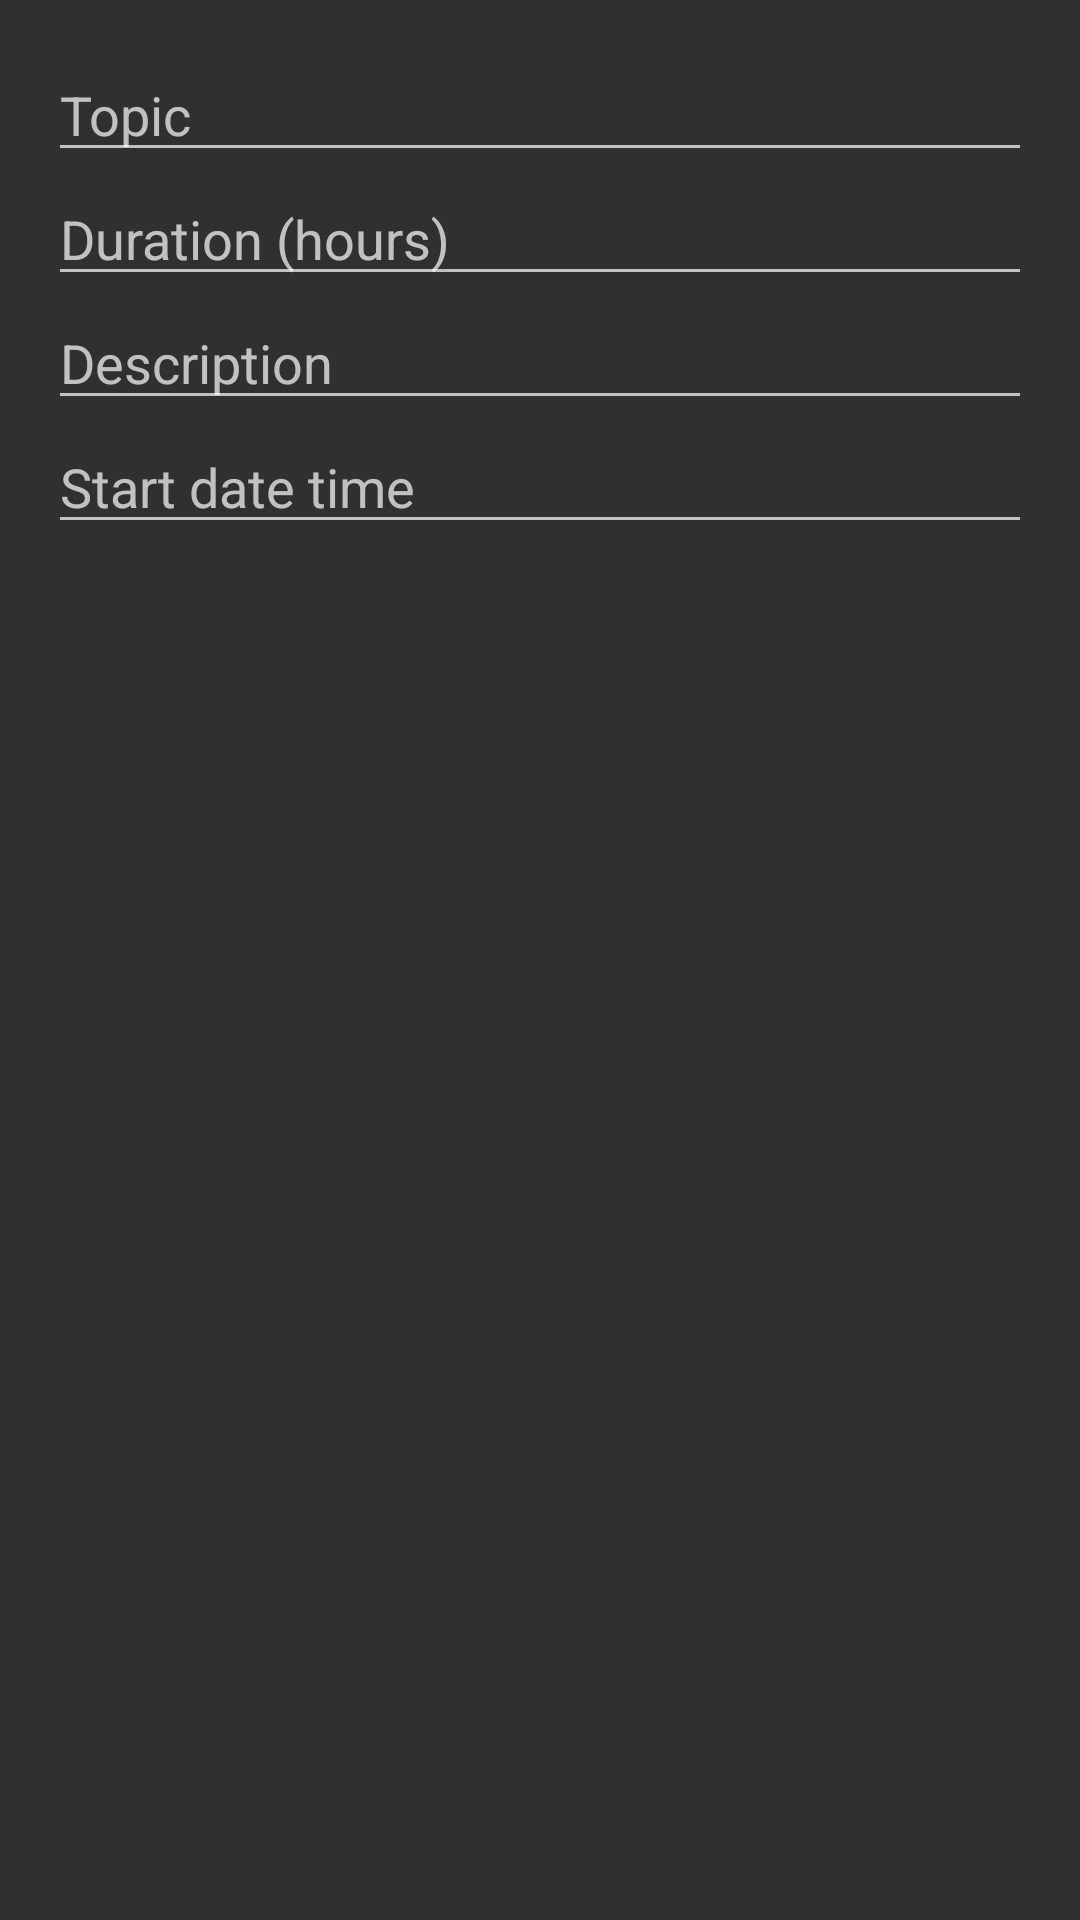

Android layout source for this screen:
<!-- AndroidManifest.xml: application theme Theme.AppCompat -->
<!-- res/layout/calendar_dialog_layout.xml -->
<?xml version="1.0" encoding="utf-8"?>
<RelativeLayout xmlns:android="http://schemas.android.com/apk/res/android"
    android:layout_width="match_parent"
    android:layout_height="match_parent"
    android:padding="16dp">

    <EditText
        android:id="@+id/subject"
        android:hint="Topic"
        android:layout_width="match_parent"
        android:layout_height="wrap_content"/>


    <EditText
        android:id="@+id/event_length"
        android:hint="Duration (hours)"
        android:layout_width="match_parent"
        android:layout_height="wrap_content"
        android:ems="10"
        android:inputType="number"
        android:layout_below="@+id/subject"/>

    <EditText
        android:id="@+id/calendar_description"
        android:hint="Description"
        android:layout_width="match_parent"
        android:layout_height="wrap_content"
        android:ems="10"
        android:gravity="start|top"
        android:inputType="textMultiLine"
        android:layout_below="@+id/event_length"/>

    <EditText
        android:id="@+id/start_date_time"
        android:hint="Start date time"
        android:layout_width="match_parent"
        android:layout_height="wrap_content"
        android:ems="10"
        android:inputType="time"
        android:layout_below="@+id/calendar_description"/>




</RelativeLayout>
<!-- resources referenced by this layout -->
<resources>

</resources>
